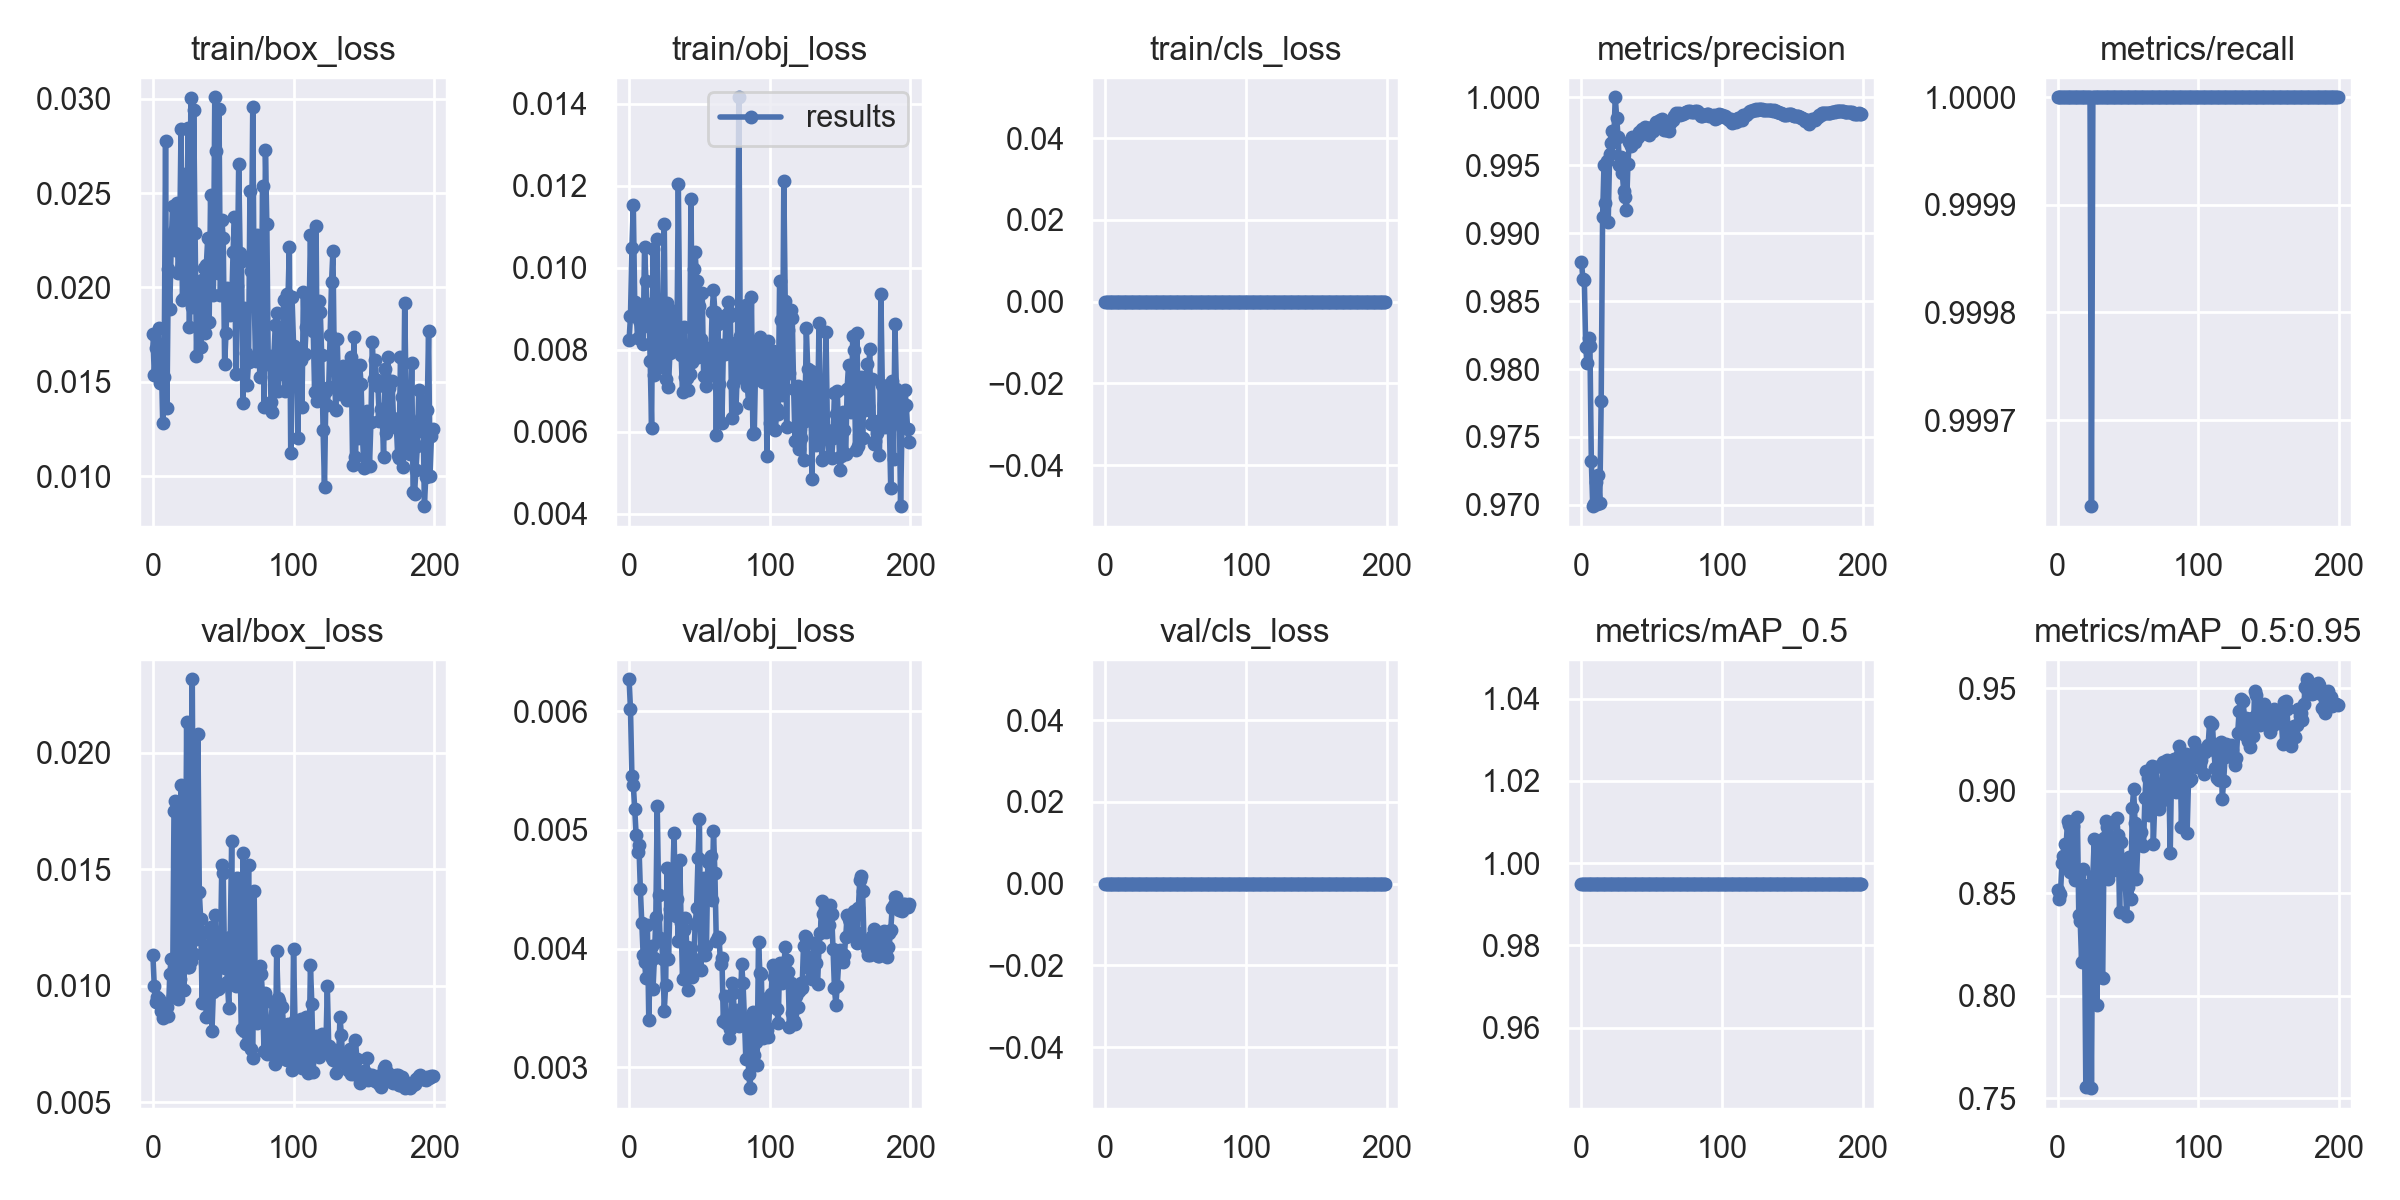

Source data for this figure (header and first rows):
epoch, train/box_loss, train/obj_loss, train/cls_loss, metrics/precision, metrics/recall, metrics/mAP_0.5, metrics/mAP_0.5:0.95, val/box_loss, val/obj_loss, val/cls_loss, x/lr0, x/lr1, x/lr2
0, 0.01755, 0.008227, 0, 0.9879, 1, 0.995, 0.8514, 0.01132, 0.006268, 0, 0.0964, 0.0004, 0.0004
1, 0.01535, 0.008829, 0, 0.9866, 1, 0.995, 0.847, 0.009968, 0.006013, 0, 0.0919, 0.0008955, 0.0008955
2, 0.01679, 0.01049, 0, 0.9866, 1, 0.995, 0.8496, 0.0093, 0.005455, 0, 0.08739, 0.001386, 0.001386
3, 0.01702, 0.01152, 0, 0.9816, 1, 0.995, 0.8647, 0.009495, 0.005377, 0, 0.08287, 0.001872, 0.001872
4, 0.01787, 0.009156, 0, 0.9805, 1, 0.995, 0.8682, 0.009426, 0.005179, 0, 0.07835, 0.002352, 0.002352
5, 0.01495, 0.008958, 0, 0.9822, 1, 0.995, 0.8737, 0.009322, 0.004958, 0, 0.07383, 0.002828, 0.002828
6, 0.01609, 0.008296, 0, 0.9817, 1, 0.995, 0.8733, 0.00892, 0.004815, 0, 0.0693, 0.003299, 0.003299
7, 0.01281, 0.008722, 0, 0.9732, 1, 0.995, 0.8851, 0.008608, 0.004869, 0, 0.06477, 0.003765, 0.003765
8, 0.01528, 0.008948, 0, 0.9699, 1, 0.995, 0.8833, 0.009201, 0.004503, 0, 0.06023, 0.004226, 0.004226
9, 0.02776, 0.008551, 0, 0.97, 1, 0.995, 0.8601, 0.009203, 0.004215, 0, 0.05568, 0.004682, 0.004682
10, 0.01363, 0.00814, 0, 0.9717, 1, 0.995, 0.8732, 0.009094, 0.003947, 0, 0.05113, 0.005133, 0.005133
11, 0.02095, 0.01052, 0, 0.97, 1, 0.995, 0.8825, 0.008699, 0.003885, 0, 0.04658, 0.005579, 0.005579
12, 0.01888, 0.009668, 0, 0.9722, 1, 0.995, 0.8565, 0.0105, 0.003748, 0, 0.04202, 0.00602, 0.00602
13, 0.02214, 0.008771, 0, 0.9701, 1, 0.995, 0.86, 0.01114, 0.004202, 0, 0.03746, 0.006456, 0.006456
14, 0.02433, 0.009106, 0, 0.9777, 1, 0.995, 0.8873, 0.009558, 0.003402, 0, 0.03289, 0.006887, 0.006887
15, 0.02298, 0.007727, 0, 0.9912, 1, 0.995, 0.8395, 0.01748, 0.003886, 0, 0.02831, 0.007313, 0.007313
16, 0.02199, 0.006097, 0, 0.995, 1, 0.995, 0.8366, 0.01791, 0.004021, 0, 0.02373, 0.007735, 0.007735
17, 0.02446, 0.01046, 0, 0.9922, 1, 0.995, 0.8164, 0.01111, 0.00366, 0, 0.01915, 0.008151, 0.008151
18, 0.02078, 0.00739, 0, 0.9953, 1, 0.995, 0.8617, 0.009432, 0.003922, 0, 0.01456, 0.008563, 0.008563
19, 0.02223, 0.008341, 0, 0.9908, 1, 0.995, 0.8384, 0.01029, 0.004262, 0, 0.009969, 0.008969, 0.008969
20, 0.02841, 0.0107, 0, 0.9958, 1, 0.995, 0.7555, 0.01861, 0.005199, 0, 0.00901, 0.00901, 0.00901
21, 0.01936, 0.008217, 0, 0.9966, 1, 0.995, 0.8328, 0.01194, 0.004451, 0, 0.00901, 0.00901, 0.00901
22, 0.01945, 0.007587, 0, 0.9975, 1, 0.995, 0.8508, 0.009821, 0.004092, 0, 0.00896, 0.00896, 0.00896
23, 0.02603, 0.007662, 0, 0.9969, 1, 0.995, 0.8546, 0.01214, 0.004061, 0, 0.008911, 0.008911, 0.008911
24, 0.02156, 0.007681, 0, 1, 0.9996, 0.995, 0.7548, 0.02132, 0.003916, 0, 0.008861, 0.008861, 0.008861
25, 0.02847, 0.01107, 0, 0.9985, 1, 0.995, 0.8583, 0.01081, 0.003477, 0, 0.008812, 0.008812, 0.008812
26, 0.01791, 0.007276, 0, 0.9971, 1, 0.995, 0.8762, 0.01082, 0.003693, 0, 0.008762, 0.008762, 0.008762
27, 0.03004, 0.00913, 0, 0.995, 1, 0.995, 0.8453, 0.01106, 0.004676, 0, 0.008713, 0.008713, 0.008713
28, 0.01897, 0.007092, 0, 0.9956, 1, 0.995, 0.7955, 0.02315, 0.003909, 0, 0.008663, 0.008663, 0.008663
29, 0.02939, 0.00791, 0, 0.9944, 1, 0.995, 0.8725, 0.01136, 0.004335, 0, 0.008614, 0.008614, 0.008614
30, 0.0229, 0.008884, 0, 0.9931, 1, 0.995, 0.8634, 0.01211, 0.004656, 0, 0.008564, 0.008564, 0.008564
31, 0.01637, 0.008681, 0, 0.9926, 1, 0.995, 0.8091, 0.01201, 0.004572, 0, 0.008515, 0.008515, 0.008515
32, 0.01987, 0.008953, 0, 0.9917, 1, 0.995, 0.8087, 0.02081, 0.004972, 0, 0.008466, 0.008466, 0.008466
33, 0.0201, 0.00807, 0, 0.9951, 1, 0.995, 0.877, 0.01402, 0.004274, 0, 0.008416, 0.008416, 0.008416
34, 0.01685, 0.008171, 0, 0.9967, 1, 0.995, 0.8849, 0.01285, 0.004414, 0, 0.008367, 0.008367, 0.008367
35, 0.0204, 0.01204, 0, 0.9964, 1, 0.995, 0.8823, 0.009261, 0.004063, 0, 0.008317, 0.008317, 0.008317
36, 0.02106, 0.008502, 0, 0.9971, 1, 0.995, 0.857, 0.0123, 0.004746, 0, 0.008268, 0.008268, 0.008268
37, 0.01758, 0.007859, 0, 0.997, 1, 0.995, 0.8838, 0.01095, 0.004215, 0, 0.008218, 0.008218, 0.008218
38, 0.02119, 0.006972, 0, 0.9967, 1, 0.995, 0.8718, 0.008677, 0.00374, 0, 0.008169, 0.008169, 0.008169
39, 0.02263, 0.008545, 0, 0.997, 1, 0.995, 0.8766, 0.009761, 0.004154, 0, 0.008119, 0.008119, 0.008119
40, 0.01816, 0.007331, 0, 0.9971, 1, 0.995, 0.8613, 0.01172, 0.004259, 0, 0.00807, 0.00807, 0.00807
41, 0.02489, 0.007315, 0, 0.9975, 1, 0.995, 0.8726, 0.01251, 0.004013, 0, 0.00802, 0.00802, 0.00802
42, 0.02109, 0.007014, 0, 0.9973, 1, 0.995, 0.8865, 0.008075, 0.00365, 0, 0.007971, 0.007971, 0.007971
43, 0.01962, 0.007417, 0, 0.9977, 1, 0.995, 0.8781, 0.009737, 0.003868, 0, 0.007921, 0.007921, 0.007921
44, 0.03008, 0.01167, 0, 0.9976, 1, 0.995, 0.8405, 0.01303, 0.004003, 0, 0.007872, 0.007872, 0.007872
45, 0.02723, 0.007696, 0, 0.9978, 1, 0.995, 0.875, 0.0117, 0.003763, 0, 0.007822, 0.007822, 0.007822
46, 0.02076, 0.009966, 0, 0.9978, 1, 0.995, 0.864, 0.009839, 0.003911, 0, 0.007772, 0.007772, 0.007772
47, 0.02945, 0.01037, 0, 0.9977, 1, 0.995, 0.858, 0.009887, 0.004205, 0, 0.007723, 0.007723, 0.007723
48, 0.0196, 0.00967, 0, 0.9973, 1, 0.995, 0.8569, 0.0113, 0.004343, 0, 0.007673, 0.007673, 0.007673
49, 0.02357, 0.007832, 0, 0.9977, 1, 0.995, 0.8388, 0.01518, 0.004761, 0, 0.007624, 0.007624, 0.007624
50, 0.02262, 0.009067, 0, 0.9976, 1, 0.995, 0.8529, 0.01482, 0.005094, 0, 0.007574, 0.007574, 0.007574
51, 0.01594, 0.008259, 0, 0.9976, 1, 0.995, 0.8674, 0.01076, 0.003821, 0, 0.007525, 0.007525, 0.007525
52, 0.01758, 0.009383, 0, 0.9979, 1, 0.995, 0.847, 0.01199, 0.004464, 0, 0.007476, 0.007476, 0.007476
53, 0.01999, 0.007353, 0, 0.9982, 1, 0.995, 0.8914, 0.01014, 0.004598, 0, 0.007426, 0.007426, 0.007426
54, 0.01972, 0.007962, 0, 0.9982, 1, 0.995, 0.9007, 0.009038, 0.003944, 0, 0.007377, 0.007377, 0.007377
55, 0.01852, 0.007126, 0, 0.9982, 1, 0.995, 0.884, 0.01209, 0.004021, 0, 0.007327, 0.007327, 0.007327
56, 0.01904, 0.008033, 0, 0.9983, 1, 0.995, 0.857, 0.0162, 0.004729, 0, 0.007278, 0.007278, 0.007278
57, 0.02187, 0.007359, 0, 0.9984, 1, 0.995, 0.8747, 0.01052, 0.004753, 0, 0.007228, 0.007228, 0.007228
58, 0.02374, 0.00764, 0, 0.9982, 1, 0.995, 0.8783, 0.01029, 0.004782, 0, 0.007178, 0.007178, 0.007178
59, 0.01539, 0.008911, 0, 0.9976, 1, 0.995, 0.88, 0.009995, 0.004411, 0, 0.007129, 0.007129, 0.007129
... 140 more rows
